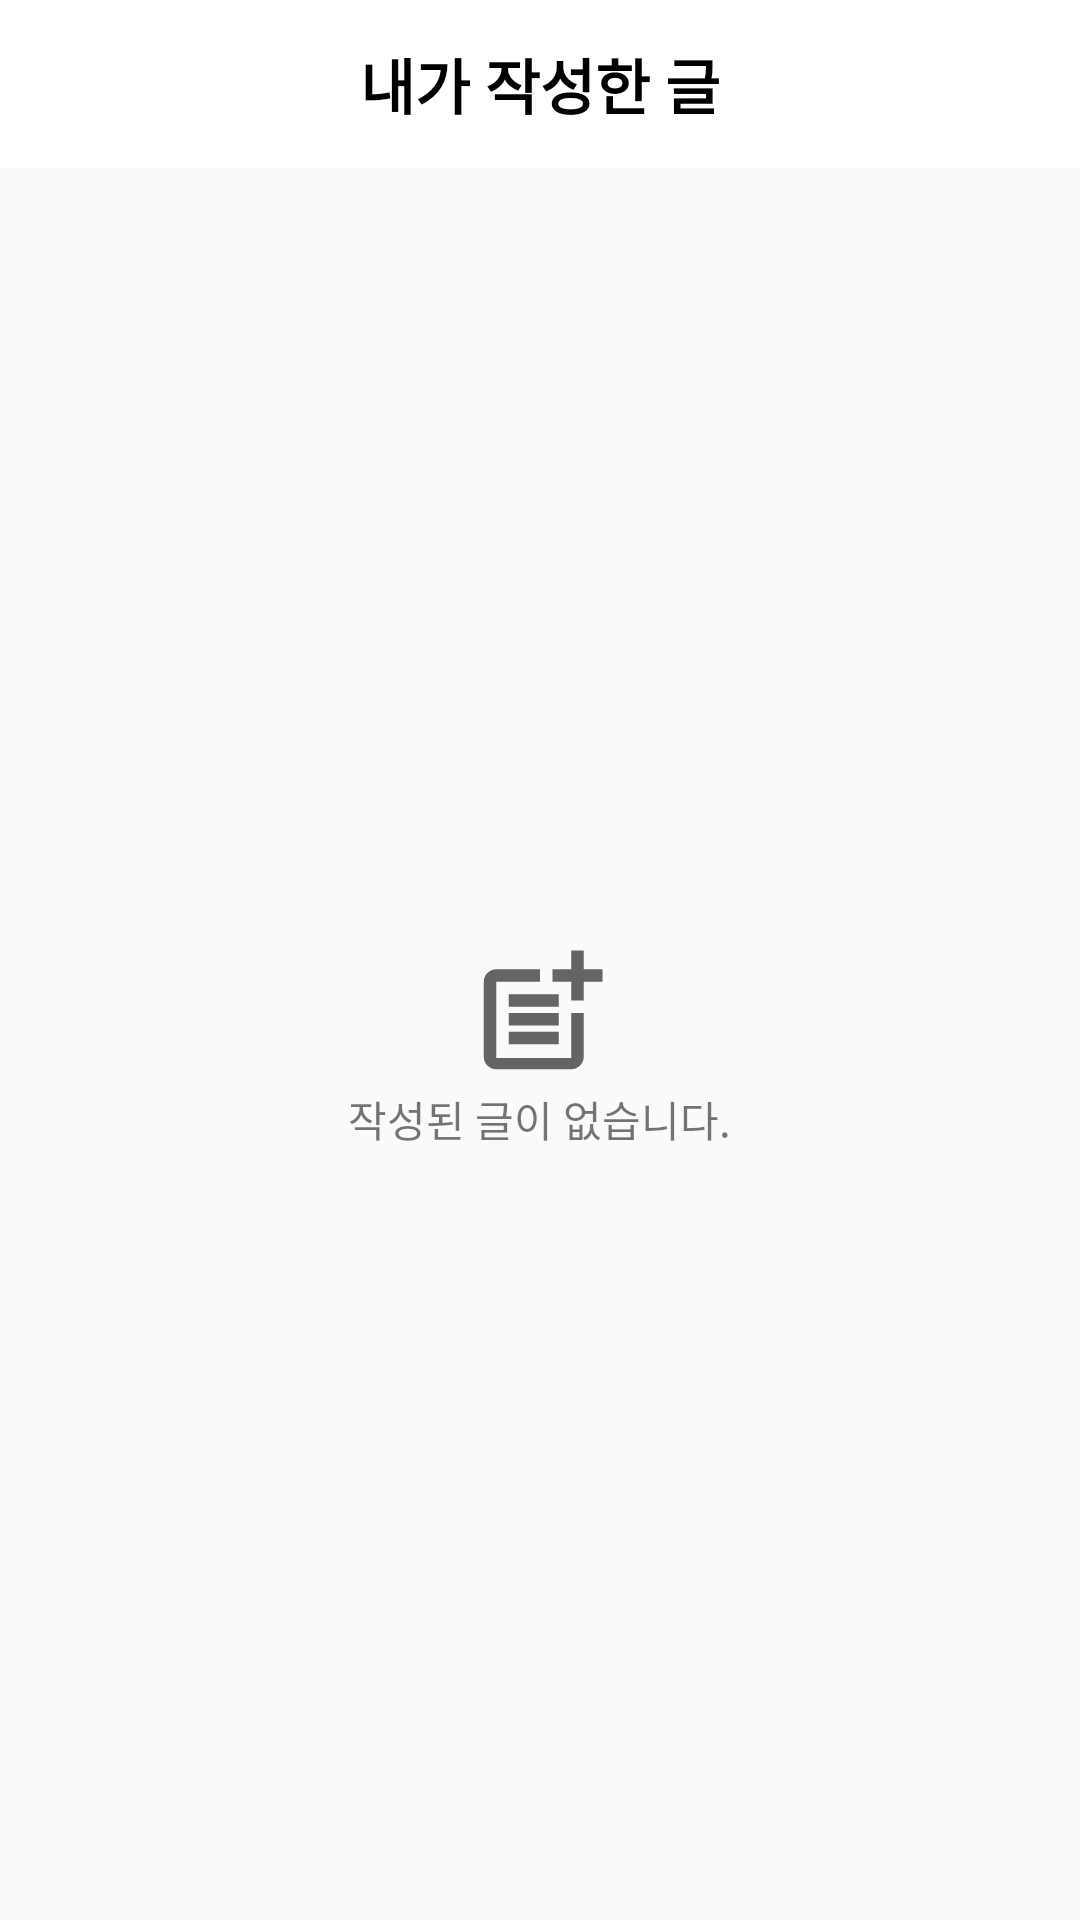

The Android layout XML behind this screen, and the referenced resources:
<!-- AndroidManifest.xml: application theme Theme.WithMt -->
<!-- res/layout/mywriting.xml -->
<?xml version="1.0" encoding="utf-8"?>
<LinearLayout xmlns:android="http://schemas.android.com/apk/res/android"
    xmlns:app="http://schemas.android.com/apk/res-auto"
    xmlns:tools="http://schemas.android.com/tools"
    android:layout_width="match_parent"
    android:layout_height="match_parent"
    android:orientation="vertical"
    tools:context=".MyWriting.MywritingView">

    <androidx.appcompat.widget.Toolbar
        android:id="@+id/toolbar"
        android:layout_width="match_parent"
        android:layout_height="?attr/actionBarSize"
        android:background="@color/white">
        <TextView
            android:layout_width="wrap_content"
            android:layout_height="wrap_content"
            android:layout_gravity="center"
            android:textStyle="bold"
            android:textSize="20dp"
            android:textColor="@color/black"
            android:text="내가 작성한 글"/>
    </androidx.appcompat.widget.Toolbar>
    <LinearLayout
        android:id="@+id/nothingList"
        android:layout_width="match_parent"
        android:layout_height="match_parent"
        android:orientation="vertical"
        android:gravity="center">
        <ImageView
            android:layout_width="wrap_content"
            android:layout_height="wrap_content"
            android:src="@drawable/ic_post_add"/>
        <TextView
            android:layout_width="wrap_content"
            android:layout_height="wrap_content"
            android:text="작성된 글이 없습니다."/>
    </LinearLayout>
    <ListView
        android:id="@+id/myList"
        android:visibility="gone"
        android:layout_width="match_parent"
        android:layout_height="match_parent"/>
</LinearLayout>
<!-- resources referenced by this layout -->
<resources>
  <color name="black">#FF000000</color>
  <color name="white">#FFFFFFFF</color>
  <!-- drawable ic_post_add (drawable) -->
  <vector xmlns:android="http://schemas.android.com/apk/res/android"
      android:width="50dp"
      android:height="50dp"
      android:viewportWidth="24"
      android:viewportHeight="24"
      android:tint="?attr/colorControlNormal">
    <path
        android:fillColor="@android:color/white"
        android:pathData="M17,19.22H5V7h7V5H5C3.9,5 3,5.9 3,7v12c0,1.1 0.9,2 2,2h12c1.1,0 2,-0.9 2,-2v-7h-2V19.22z"/>
    <path
        android:fillColor="@android:color/white"
        android:pathData="M19,2h-2v3h-3c0.01,0.01 0,2 0,2h3v2.99c0.01,0.01 2,0 2,0V7h3V5h-3V2z"/>
    <path
        android:fillColor="@android:color/white"
        android:pathData="M7,9h8v2h-8z"/>
    <path
        android:fillColor="@android:color/white"
        android:pathData="M7,12l0,2l8,0l0,-2l-3,0z"/>
    <path
        android:fillColor="@android:color/white"
        android:pathData="M7,15h8v2h-8z"/>
  </vector>
  <style name="Theme.WithMt" parent="Theme.AppCompat.Light.NoActionBar">
          
          <item name="colorPrimary">@color/purple_500</item>
          <item name="colorPrimaryVariant">@color/purple_700</item>
          <item name="colorOnPrimary">@color/white</item>
          
          <item name="colorSecondary">@color/teal_200</item>
          <item name="colorSecondaryVariant">@color/teal_700</item>
          <item name="colorOnSecondary">@color/black</item>
          
          <item name="android:statusBarColor" tools:targetApi="l">?attr/colorPrimaryVariant</item>
  
          <item name="android:windowLightStatusBar" tools:targetApi="m">true</item>
  
  
          
      </style>
  <color name="purple_500">#FF6200EE</color>
  <color name="purple_700">#FF3700B3</color>
  <color name="teal_200">#FF03DAC5</color>
  <color name="teal_700">#FF018786</color>
</resources>
